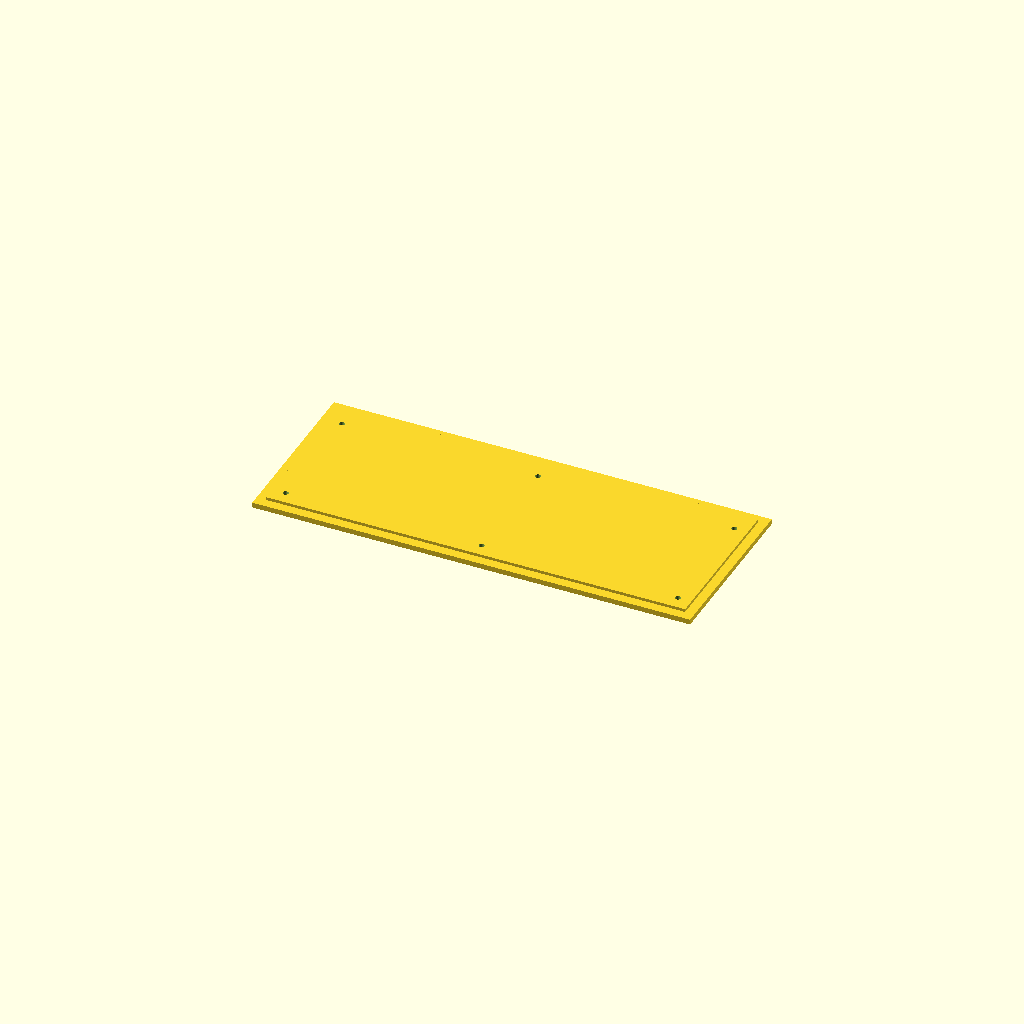
Cell 1: rendered with the file's own defaults.
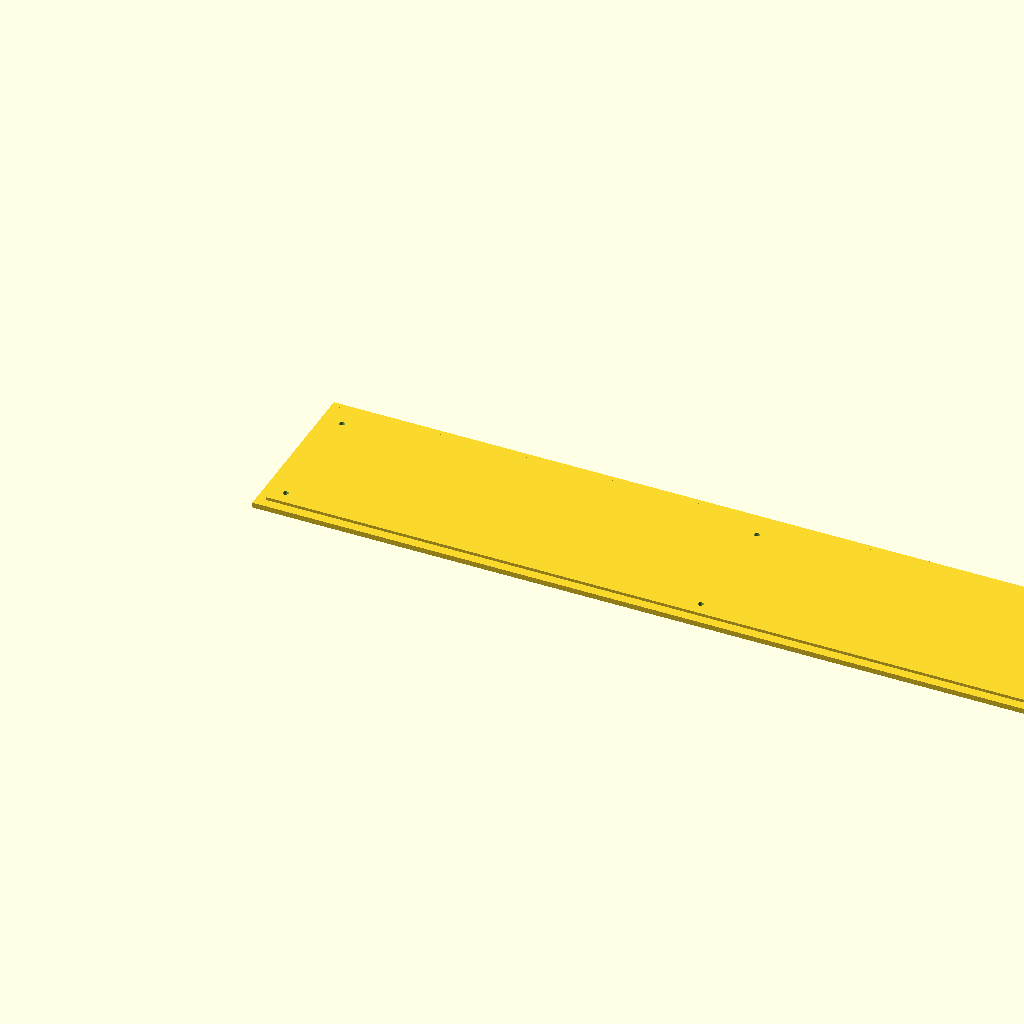
Cell 2: the same model with W = 500.
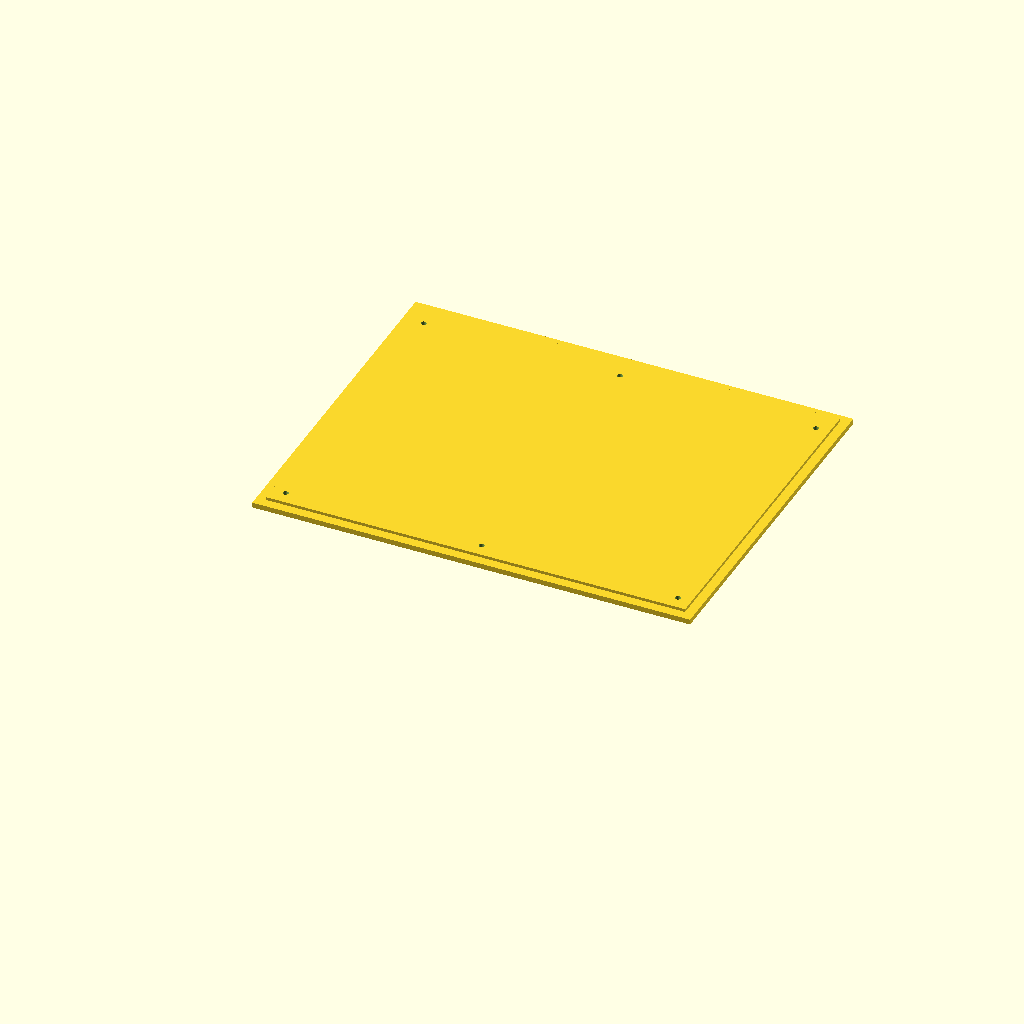
Cell 3: the same model with D = 200.
All cells are drawn from one camera (rotation 55°, 0°, 25°, orthographic, colour scheme Cornfield), so only the parameter changes between them.
Source of the model, Looper Box 250mm/Looper Box 250mm Lid.scad:
// Matching LID for 250 x 100 x 65 enclosure
// Body refs: WALL=3, TOP_WALL=4 (not used here), LIP_H=2, LIP_W=2
// Bosses: bx1=WALL+10, bx2=W-WALL-10, bxm=W/2; by1=WALL+10, by2=D-WALL-15

// ---------- must match BODY ----------
W = 250;
D = 100;
WALL = 3;
LIP_H = 2;
LIP_W = 2;
$fn = 80;

// ---------- lid parameters ----------
LID_T     = 3.0;   // plate thickness
TONGUE_H  = 1.7;   // a bit under lip height for easy fit
CL        = 0.30;  // clearance around tongue vs inner lip/cavity

// ---------- screw holes (M3) ----------
M3_CLR_D  = 3.2;   // through-hole
CB_D      = 6.5;   // counterbore diameter
CB_T      = 1.8;   // counterbore depth

// ---------- derived from body ----------
innerW = W - 2*WALL;
innerD = D - 2*WALL;

// Boss coordinates (MUST match body)
bx1 = WALL + 10;
bx2 = W - WALL - 10;
bxm = W/2;

by1 = WALL + 10;
by2 = D - WALL - 15;   // rear bosses moved forward in body

boss_xy = [
  [bx1,by1],[bx2,by1],   // front corners
  [bx1,by2],[bx2,by2],   // rear corners
  [bxm,by1],[bxm,by2]    // mid front & mid rear
];

// ---------- model ----------
module lid_plate(){
  difference(){
    // plate + centering tongue
    union(){
      // main plate (z: 0..LID_T)
      cube([W, D, LID_T]);

      // centering tongue (fits inside body against inner lip)
      translate([WALL + LIP_W + CL, WALL + LIP_W + CL, LID_T])
        cube([
          innerW - 2*LIP_W - 2*CL,
          innerD - 2*LIP_W - 2*CL,
          TONGUE_H
        ]);
    }

    // through-holes + counterbores at boss centers
    for (p = boss_xy){
      // M3 clearance through
      translate([p[0], p[1], -0.1])
        cylinder(h = LID_T + TONGUE_H + 1.0, d = M3_CLR_D);

      // counterbore from the outside face (bottom of the lid)
      translate([p[0], p[1], 0])
        cylinder(h = CB_T, d = CB_D);
    }
  }
}

// render lid
lid_plate();
Customizer parameters (derived from the source; name, type, default, range or options):
W: number, default 250
D: number, default 100
WALL: number, default 3
LIP_H: number, default 2
LIP_W: number, default 2
LID_T: number, default 3
TONGUE_H: number, default 1.7
CL: number, default 0.3
M3_CLR_D: number, default 3.2
CB_D: number, default 6.5
CB_T: number, default 1.8
